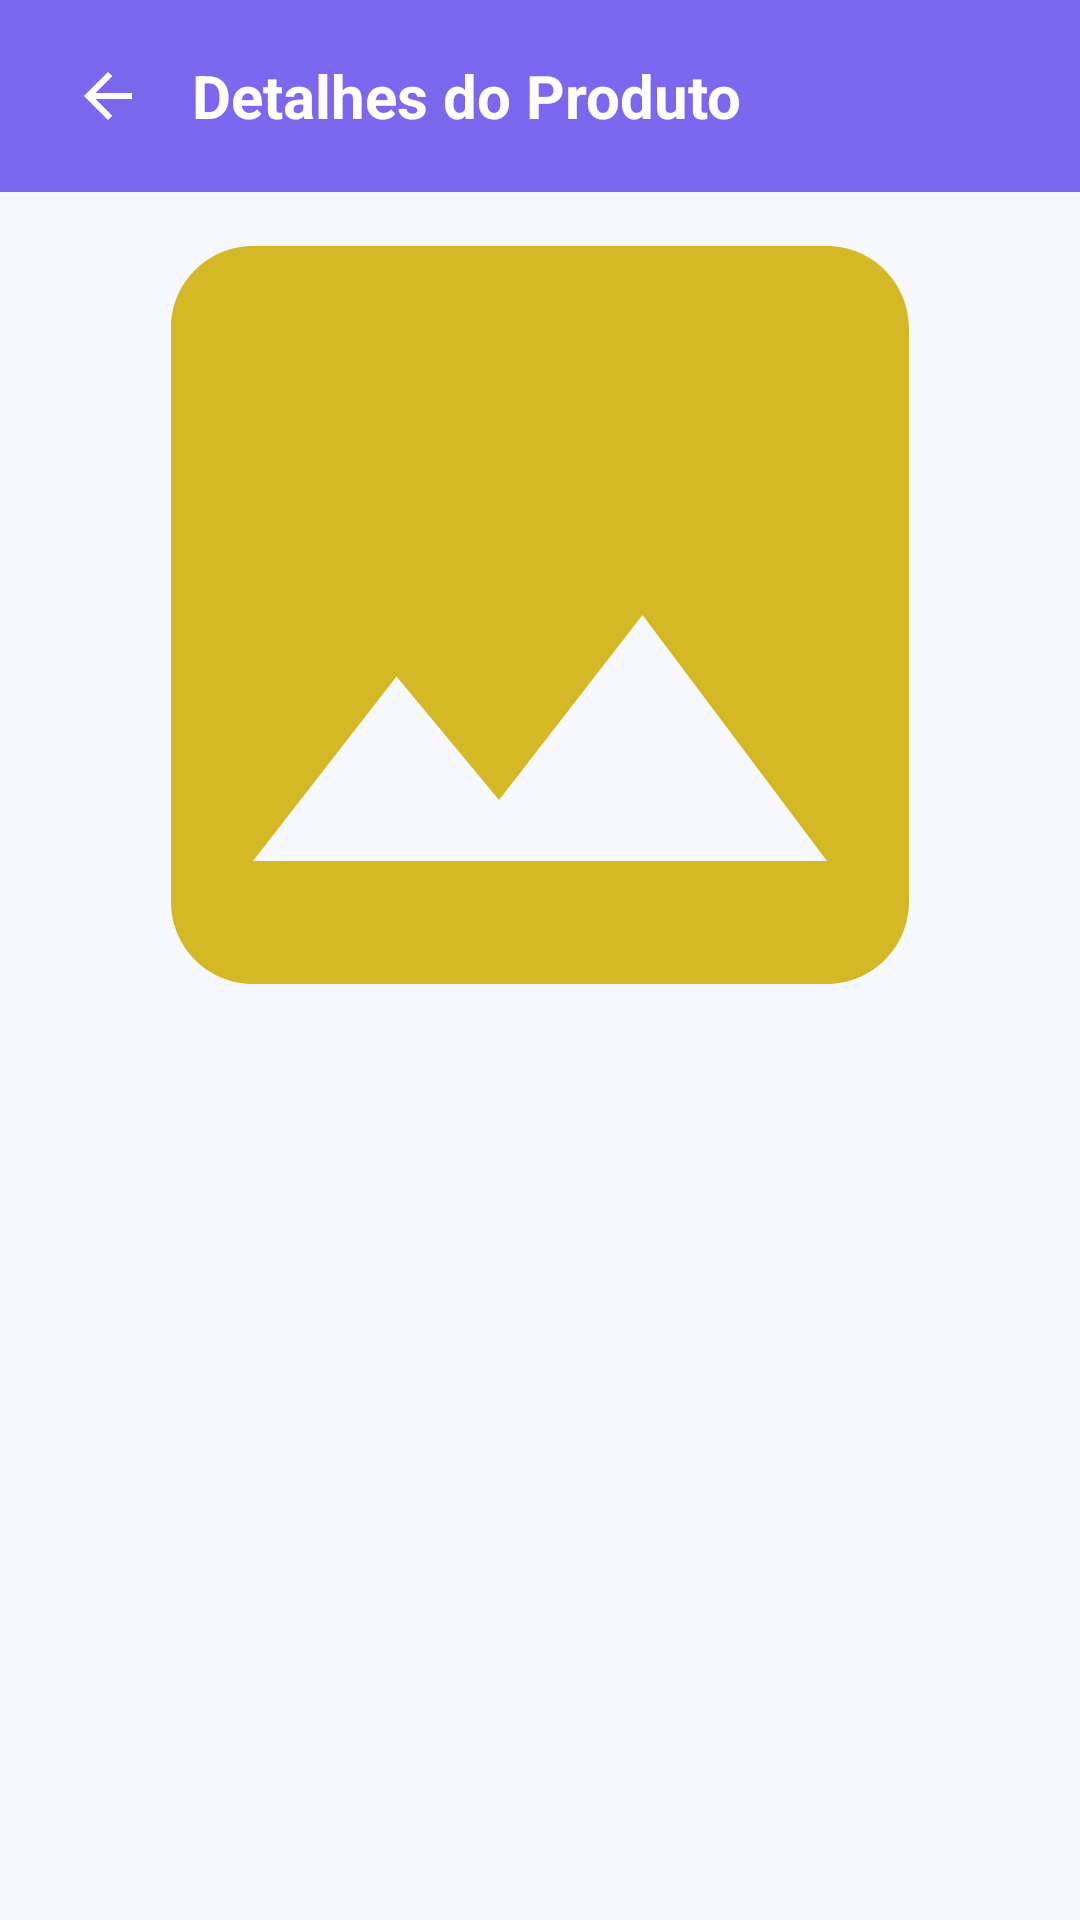

Write the Android layout XML for this screen, with the resource values it uses.
<!-- AndroidManifest.xml: application theme Theme.LojaManager -->
<!-- res/layout/activity_detalhe_catalogo_produto.xml -->
<?xml version="1.0" encoding="utf-8"?>
<androidx.constraintlayout.widget.ConstraintLayout xmlns:android="http://schemas.android.com/apk/res/android"
    xmlns:app="http://schemas.android.com/apk/res-auto"
    xmlns:tools="http://schemas.android.com/tools"
    android:layout_width="match_parent"
    android:layout_height="match_parent"
    android:background="?android:attr/colorBackground"
    tools:context=".DetalheCatalogoProdutoActivity">

    <androidx.appcompat.widget.Toolbar
        android:id="@+id/toolbarDetalheCatalogo"
        android:layout_width="0dp"
        android:layout_height="?attr/actionBarSize"
        android:background="?attr/colorPrimary"
        android:elevation="4dp"
        android:theme="@style/ThemeOverlay.AppCompat.Dark.ActionBar"
        app:popupTheme="@style/ThemeOverlay.AppCompat.Light"
        app:layout_constraintTop_toTopOf="parent"
        app:layout_constraintStart_toStartOf="parent"
        app:layout_constraintEnd_toEndOf="parent">

        <LinearLayout
            android:layout_width="match_parent"
            android:layout_height="wrap_content"
            android:orientation="horizontal"
            android:gravity="center_vertical">

            <ImageView
                android:id="@+id/imageViewBackDetalheCatalogo"
                android:layout_width="wrap_content"
                android:layout_height="wrap_content"
                android:src="@drawable/ic_arrow_back"
                android:padding="8dp"
                android:clickable="true"
                android:focusable="true"
                android:background="?attr/selectableItemBackgroundBorderless"
                android:contentDescription="Voltar"
                app:tint="?attr/colorOnPrimary" />

            <TextView
                android:id="@+id/textViewToolbarTitleDetalheCatalogo"
                android:layout_width="0dp"
                android:layout_height="wrap_content"
                android:layout_weight="1"
                android:text="Detalhes do Produto"
                android:textColor="?attr/colorOnPrimary"
                android:textSize="20sp"
                android:textStyle="bold"
                android:layout_marginStart="8dp"/>

        </LinearLayout>
    </androidx.appcompat.widget.Toolbar>

    <ScrollView
        android:layout_width="0dp"
        android:layout_height="0dp"
        app:layout_constraintTop_toBottomOf="@id/toolbarDetalheCatalogo"
        app:layout_constraintBottom_toBottomOf="parent"
        app:layout_constraintStart_toStartOf="parent"
        app:layout_constraintEnd_toEndOf="parent">

        <LinearLayout
            android:layout_width="match_parent"
            android:layout_height="wrap_content"
            android:orientation="vertical"
            android:padding="16dp">

            <ImageView
                android:id="@+id/imageViewProdutoDetalhe"
                android:layout_width="match_parent"
                android:layout_height="250dp"
                android:scaleType="centerCrop"
                android:src="@drawable/placeholder_image"
                android:contentDescription="Imagem Detalhada do Produto" />

            <TextView
                android:id="@+id/textViewNomeDetalhe"
                android:layout_width="match_parent"
                android:layout_height="wrap_content"
                android:layout_marginTop="16dp"
                android:textSize="24sp"
                android:textStyle="bold"
                android:textColor="@android:color/black"
                tools:text="Sofá Confort Plus 3 Lugares" />

            <TextView
                android:id="@+id/textViewPrecoDetalhe"
                android:layout_width="match_parent"
                android:layout_height="wrap_content"
                android:layout_marginTop="8dp"
                android:textSize="28sp"
                android:textStyle="bold"
                android:textColor="@color/md_theme_primary"
                tools:text="R$ 1.999,99" />

            <TextView
                android:id="@+id/textViewCategoriaDetalhe"
                android:layout_width="match_parent"
                android:layout_height="wrap_content"
                android:layout_marginTop="12dp"
                android:textSize="16sp"
                android:textColor="@android:color/darker_gray"
                tools:text="Categoria: Estofados" />

            <TextView
                android:id="@+id/textViewMarcaDetalhe"
                android:layout_width="match_parent"
                android:layout_height="wrap_content"
                android:layout_marginTop="4dp"
                android:textSize="16sp"
                android:textColor="@android:color/darker_gray"
                tools:text="Marca: Mobiliário X"
                android:visibility="gone" />

            <TextView
                android:id="@+id/textViewFornecedorDetalhe"
                android:layout_width="match_parent"
                android:layout_height="wrap_content"
                android:layout_marginTop="4dp"
                android:textSize="16sp"
                android:textColor="@android:color/darker_gray"
                tools:text="Fornecedor: Fábrica de Sonhos Ltda."
                android:visibility="gone" />

            <TextView
                android:id="@+id/textViewDescricaoDetalhe"
                android:layout_width="match_parent"
                android:layout_height="wrap_content"
                android:layout_marginTop="16dp"
                android:textSize="16sp"
                android:textColor="@android:color/black"
                tools:text="Este sofá oferece o máximo de conforto com design moderno e elegante. Ideal para sua sala de estar, proporcionando momentos de relaxamento." />

            <TextView
                android:id="@+id/textViewCodigoDetalhe"
                android:layout_width="match_parent"
                android:layout_height="wrap_content"
                android:layout_marginTop="12dp"
                android:textSize="14sp"
                android:textColor="@android:color/darker_gray"
                tools:text="Código: SF12345" />

            <TextView
                android:id="@+id/textViewUnidadeMedidaDetalhe"
                android:layout_width="match_parent"
                android:layout_height="wrap_content"
                android:layout_marginTop="4dp"
                android:textSize="14sp"
                android:textColor="@android:color/darker_gray"
                tools:text="Unidade: Peça"
                android:visibility="gone" />

        </LinearLayout>
    </ScrollView>
</androidx.constraintlayout.widget.ConstraintLayout>
<!-- resources referenced by this layout -->
<resources>
  <color name="md_theme_primary">#7B68EE</color>
  <!-- drawable ic_arrow_back (drawable) -->
  <vector xmlns:android="http://schemas.android.com/apk/res/android" android:autoMirrored="true" android:height="24dp" android:tint="#D4B825" android:viewportHeight="24" android:viewportWidth="24" android:width="24dp">
        
      <path android:fillColor="@android:color/white" android:pathData="M20,11H7.83l5.59,-5.59L12,4l-8,8 8,8 1.41,-1.41L7.83,13H20v-2z"/>
      
  </vector>
  <!-- drawable placeholder_image (drawable) -->
  <vector xmlns:android="http://schemas.android.com/apk/res/android" android:height="24dp" android:tint="#D4B825" android:viewportHeight="24" android:viewportWidth="24" android:width="24dp">
        
      <path android:fillColor="@android:color/white" android:pathData="M21,19V5c0,-1.1 -0.9,-2 -2,-2H5c-1.1,0 -2,0.9 -2,2v14c0,1.1 0.9,2 2,2h14c1.1,0 2,-0.9 2,-2zM8.5,13.5l2.5,3.01L14.5,12l4.5,6H5l3.5,-4.5z"/>
      
  </vector>
  <style name="Theme.LojaManager" parent="Base.Theme.LojaManager" />
  <style name="Base.Theme.LojaManager" parent="Theme.Material3.DayNight.NoActionBar">
          <item name="colorPrimary">@color/md_theme_primary</item>
          <item name="colorOnPrimary">@color/md_theme_onPrimary</item>
          <item name="colorPrimaryContainer">@color/md_theme_primaryContainer</item>
          <item name="colorOnPrimaryContainer">@color/md_theme_onPrimaryContainer</item>
  
          <item name="colorSecondary">@color/md_theme_secondary</item>
          <item name="colorOnSecondary">@color/md_theme_onSecondary</item>
          <item name="colorSecondaryContainer">@color/md_theme_secondaryContainer</item>
          <item name="colorOnSecondaryContainer">@color/md_theme_onSecondaryContainer</item>
  
          <item name="colorTertiary">@color/md_theme_tertiary</item>
          <item name="colorOnTertiary">@color/md_theme_onTertiary</item>
          <item name="colorTertiaryContainer">@color/md_theme_tertiaryContainer</item>
          <item name="colorOnTertiaryContainer">@color/md_theme_onTertiaryContainer</item>
  
          <item name="colorError">@color/md_theme_error</item>
          <item name="colorOnError">@color/md_theme_onError</item>
          <item name="colorErrorContainer">@color/md_theme_errorContainer</item>
          <item name="colorOnErrorContainer">@color/md_theme_onErrorContainer</item>
  
          <item name="android:colorBackground">@color/md_theme_background</item>
          <item name="colorOnBackground">@color/md_theme_onBackground</item>
          <item name="colorSurface">@color/md_theme_surface</item>
          <item name="colorOnSurface">@color/md_theme_onSurface</item>
          <item name="colorSurfaceVariant">@color/md_theme_surfaceVariant</item>
          <item name="colorOnSurfaceVariant">@color/md_theme_onSurfaceVariant</item>
  
          <item name="android:statusBarColor">?attr/colorPrimary</item>
      </style>
  <color name="md_theme_onPrimary">#FFFFFF</color>
  <color name="md_theme_primaryContainer">#E0CCFF</color>
  <color name="md_theme_onPrimaryContainer">#22005D</color>
  <color name="md_theme_secondary">#FFA600</color>
  <color name="md_theme_onSecondary">#212121</color>
  <color name="md_theme_secondaryContainer">#FFDE91</color>
  <color name="md_theme_onSecondaryContainer">#2C1900</color>
  <color name="md_theme_tertiary">#66BB6A</color>
  <color name="md_theme_onTertiary">#212121</color>
  <color name="md_theme_tertiaryContainer">#C8E6C9</color>
  <color name="md_theme_onTertiaryContainer">#002107</color>
  <color name="md_theme_error">#B00020</color>
  <color name="md_theme_onError">#FFFFFF</color>
  <color name="md_theme_errorContainer">#F8D7DA</color>
  <color name="md_theme_onErrorContainer">#2C0001</color>
  <color name="md_theme_background">#F8F8FF</color>
  <color name="md_theme_onBackground">#1C1B1F</color>
  <color name="md_theme_surface">#FFFFFF</color>
  <color name="md_theme_onSurface">#1C1B1F</color>
  <color name="md_theme_surfaceVariant">#E7E0EC</color>
  <color name="md_theme_onSurfaceVariant">#49454E</color>
</resources>
